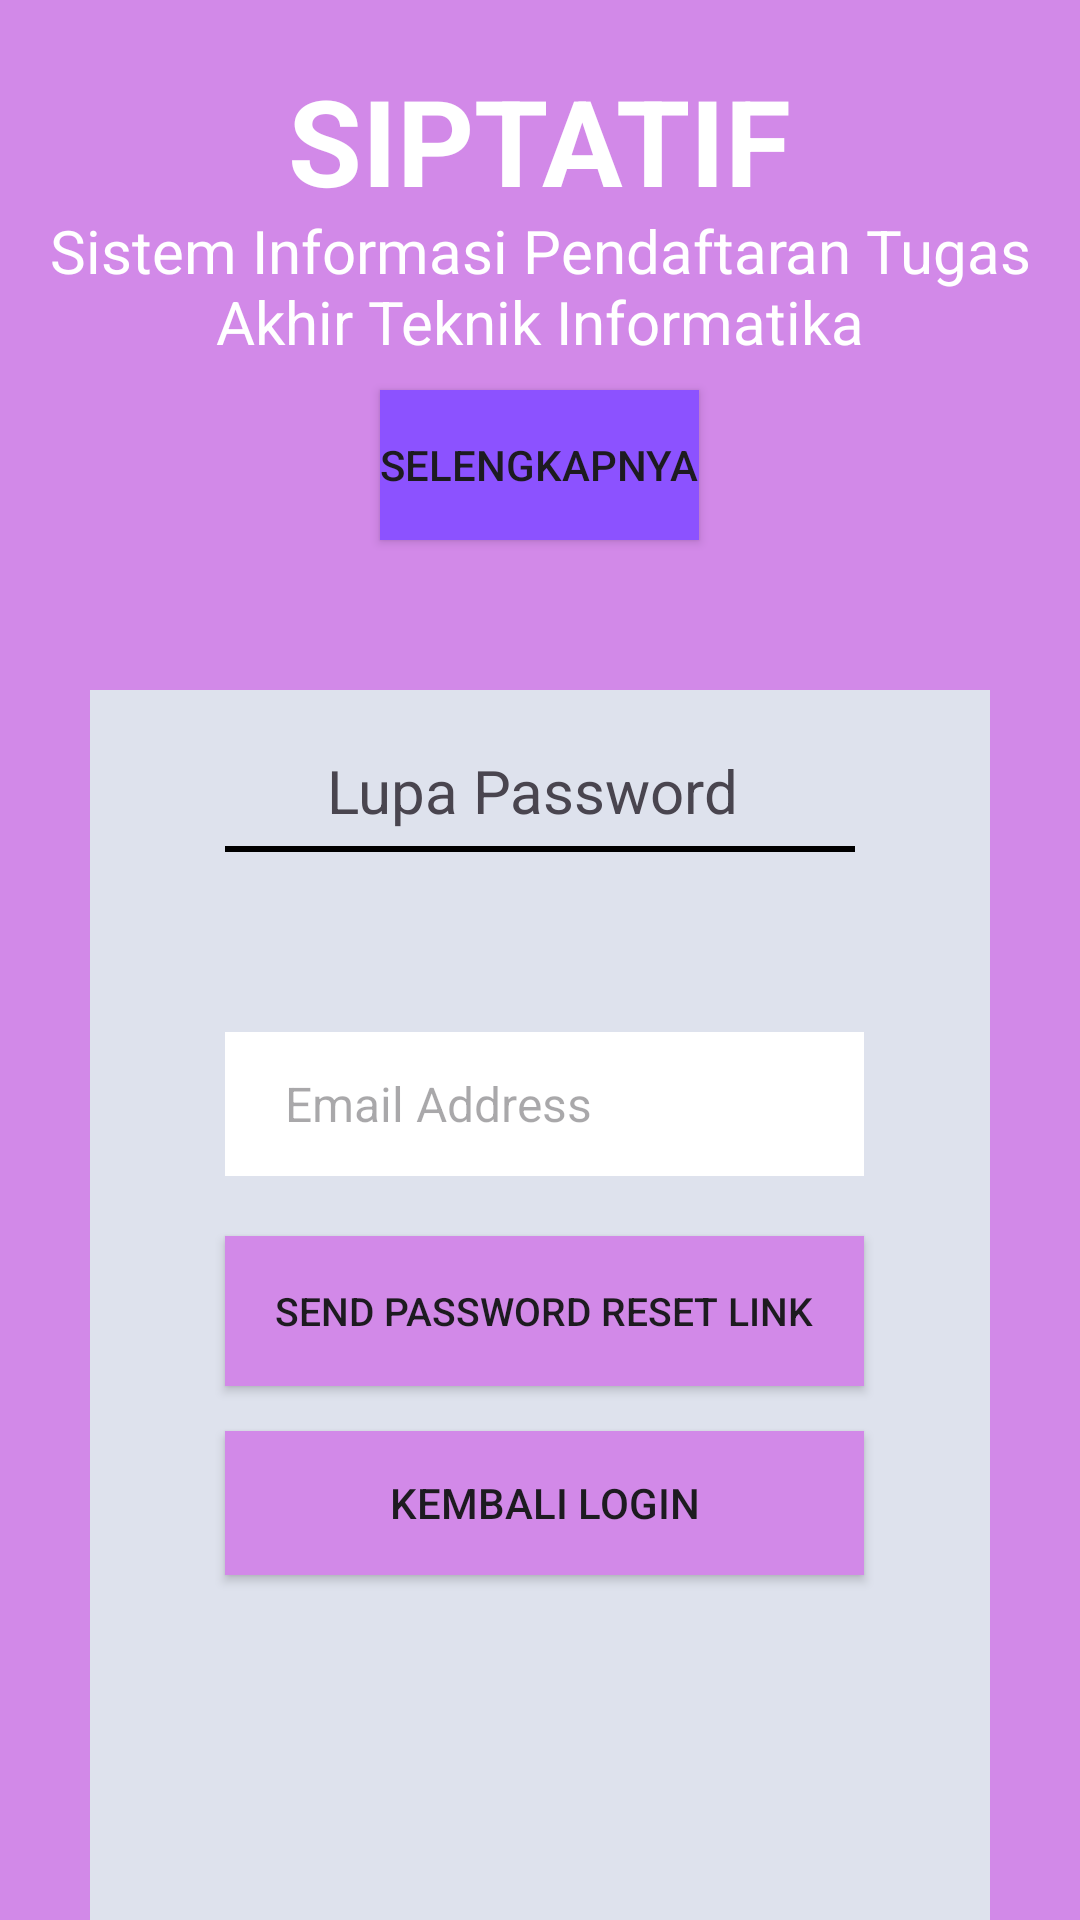

Reconstruct the res/layout file that produces this screen, plus the resources it refers to.
<!-- AndroidManifest.xml: application theme Theme.SIPTATIF -->
<!-- res/layout/activity_lupa_password.xml -->
<?xml version="1.0" encoding="utf-8"?>
<RelativeLayout xmlns:android="http://schemas.android.com/apk/res/android"
    xmlns:app="http://schemas.android.com/apk/res-auto"
    xmlns:tools="http://schemas.android.com/tools"
    android:layout_width="match_parent"
    android:layout_height="match_parent"
    tools:context=".lupa_password"
    android:background="@color/purple">

    <TextView
        android:layout_width="wrap_content"
        android:layout_height="wrap_content"
        android:layout_marginTop="20dp"
        android:layout_centerHorizontal="true"
        android:text="@string/judul"
        android:textSize="40sp"
        android:textColor="@color/white"
        android:textStyle="bold"
        />

    <TextView
        android:layout_width="wrap_content"
        android:layout_height="wrap_content"
        android:layout_marginTop="70dp"
        android:layout_centerHorizontal="true"
        android:text="@string/keterangan"
        android:textColor="@color/white"
        android:textSize="20sp"
        android:textAlignment="center"
        />

    <Button
        android:layout_width="wrap_content"
        android:layout_height="50dp"
        android:layout_centerHorizontal="true"
        android:layout_marginTop="130dp"
        android:background="@drawable/shape_button"
        android:text="@string/btn1"
        android:id="@+id/btn_selengkapnya"
        />

    <LinearLayout
        android:layout_width="300dp"
        android:layout_height="450dp"
        android:layout_marginTop="230dp"
        android:orientation="vertical"
        android:layout_centerHorizontal="true"
        android:padding="10sp"
        android:background="@color/grey">

        <TextView
            android:id="@+id/login"
            android:layout_width="wrap_content"
            android:layout_height="wrap_content"
            android:layout_marginTop="10dp"
            android:layout_marginHorizontal="0dp"
            android:paddingHorizontal="69dp"
            android:text="@string/halLupaPW"
            android:textSize="20sp"
            />

        <View
            android:layout_width="210dp"
            android:layout_height="2dp"
            android:layout_marginHorizontal="35dp"
            android:background="#000000"
            android:layout_marginTop="5dp"
            />

        <EditText
            android:layout_width="213dp"
            android:layout_height="48dp"
            android:hint="@string/alamatEmail"
            android:textSize="16sp"
            android:layout_marginTop="60dp"
            android:layout_marginHorizontal="35dp"
            android:paddingHorizontal="20dp"
            android:background="@color/white"
            android:id="@+id/edt_isiEmail"
            />

        <Button
            android:layout_width="213dp"
            android:layout_height="50dp"
            android:layout_marginHorizontal="35dp"
            android:layout_marginTop="20dp"
            android:background="@drawable/shape_button2"
            android:text="@string/btnResetLink"
            android:textSize="13sp"
            android:id="@+id/btn_reset_link"
            />

        <Button
            android:layout_width="213dp"
            android:layout_height="48dp"
            android:background="@drawable/shape_button2"
            android:layout_marginHorizontal="35dp"
            android:layout_marginTop="15dp"
            android:text="@string/btnKembaliLogin"
            android:id="@+id/btn_kembaliLogin"
            />

    </LinearLayout>

</RelativeLayout>
<!-- resources referenced by this layout -->
<resources>
  <color name="grey">#DEE2ED</color>
  <color name="purple">#D289E8</color>
  <color name="white">#FFFFFFFF</color>
  <!-- drawable shape_button (drawable) -->
  <shape xmlns:android="http://schemas.android.com/apk/res/android"
      android:shape="rectangle">
      <corners android:radius="0dp" /> 
      <solid android:color="#8C52FF" /> 
  </shape>
  <!-- drawable shape_button2 (drawable) -->
  <?xml version="1.0" encoding="utf-8"?>
  <shape xmlns:android="http://schemas.android.com/apk/res/android">
      <corners android:radius="0dp"/>
      <solid android:color="#D289E8"/>
  </shape>
  <string name="alamatEmail">Email Address</string>
  <string name="btn1">Selengkapnya</string>
  <string name="btnKembaliLogin">Kembali Login</string>
  <string name="btnResetLink">Send Password Reset Link</string>
  <string name="halLupaPW">Lupa Password</string>
  <string name="judul">SIPTATIF</string>
  <string name="keterangan">Sistem Informasi Pendaftaran Tugas Akhir Teknik Informatika</string>
  <style name="Theme.SIPTATIF" parent="Base.Theme.SIPTATIF" />
  <style name="Base.Theme.SIPTATIF" parent="Theme.Material3.DayNight.NoActionBar">
          
          
      </style>
</resources>
